Run: headless pygame with SDL's dummy video driver; simulated clock (each Clock.tick advances the game by its frame time, no real sleeping); random seed 0; keys injected as events and as key.get_pressed() state; no mouse input.
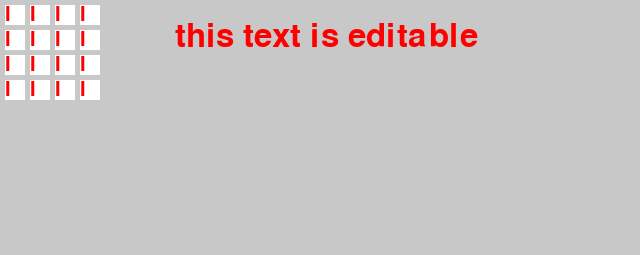
Frame 1 of 4 · flips 1–60 · no input
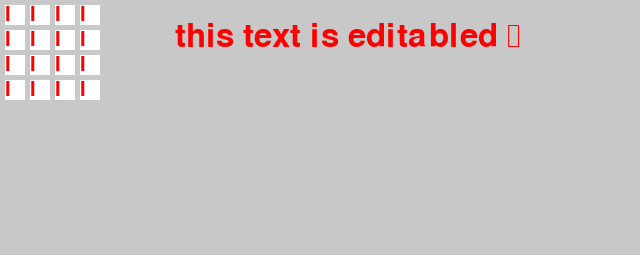
Frame 2 of 4 · flips 61–180 · tapped SPACE, RETURN · held RIGHT (→), D
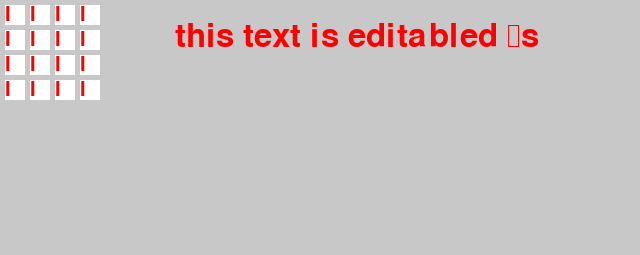
Frame 3 of 4 · flips 181–300 · held DOWN (↓), S
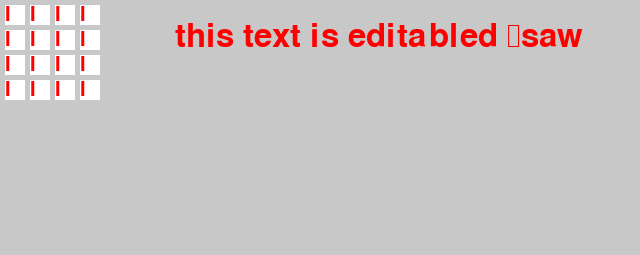
Frame 4 of 4 · flips 301–420 · held LEFT (←), A, UP (↑), W

The pygame program that drew these frames:

import pygame
from pygame.locals import *
import time
import random
import string

# Define some colors
BLACK = (0, 0, 0)
WHITE = (255, 255, 255)
RED = (255, 0, 0)
GRAY = (200, 200, 200)

# This sets the WIDTH and HEIGHT of each grid location
# w = 20
# x,y = 0,0
WIDTH = 20
HEIGHT = 20

# This sets the margin between each cell
MARGIN = 5 

# Create a 2 dimensional array. A two dimensional
# array is simply a list of lists.
grid = []
for row in range(4):
    # Add an empty array that will hold each cell
    # in this row
    grid.append([])
    for column in range(4):
        random_letter = random.choice(string.ascii_letters).upper()
        grid[row].append(random_letter)  # Append a cell

# for i in grid:
#     print(i[0], i[1], i[2], i[3])
letter_list = []
for letter in grid:
    letter_list+= letter
print(letter_list)
print(letter_list[-1])

# Initialize pygame
pygame.init()
 
# Set the HEIGHT and WIDTH of the screen
WINDOW_SIZE = [640, 255]
screen = pygame.display.set_mode(WINDOW_SIZE)

# Text Variables
text = 'this text is editable'
font = pygame.font.SysFont(None, 48)
img = font.render(text, True, RED)

# turn the letter list into pygame images
img_list = []
for letter in letter_list:
    cell_font = pygame.font.SysFont(None, 30)
    cell_img = cell_font.render(letter, True, RED)
    img_list.append(cell_img)

rect = img.get_rect()
rect.topleft = (175, 20)

# Set title of screen
pygame.display.set_caption("Fake Boggle")
 
# Loop until the user clicks the close button.
done = False
 
# Used to manage how fast the screen updates
clock = pygame.time.Clock()
 
# -------- Main Program Loop -----------
while not done:
    for event in pygame.event.get():  # User did something
        if event.type == pygame.QUIT:  # If user clicked close
            done = True  # Flag that we are done so we exit this loop
        elif event.type == KEYDOWN:
            if event.key == K_BACKSPACE:
                if len(text)>0:
                    text = text[:-1]
            else:
                text += event.unicode
            img = font.render(text, True, RED)
            rect.size=img.get_size()

    # Set the screen background
    screen.fill(GRAY)
    screen.blit(img, rect)

    # Draw the grid
    for row in range(4):
        for column in range(4):
            for letter in img_list:
                color = WHITE
                rect2 = pygame.draw.rect(screen,
                                color,
                                [(MARGIN + WIDTH) * column + MARGIN,
                                (MARGIN + HEIGHT) * row + MARGIN,
                                WIDTH,
                                HEIGHT])
                screen.blit(letter, rect2)
                if img_list.index(letter) != -1:
                    letter = img_list[+ 1]
             

    # Limit to 60 frames per second
    clock.tick(60)
 
    # Go ahead and update the screen with what we've drawn.
    pygame.display.update()
 
# Be IDLE friendly. If you forget this line, the program will 'hang'
# on exit.
pygame.quit()
